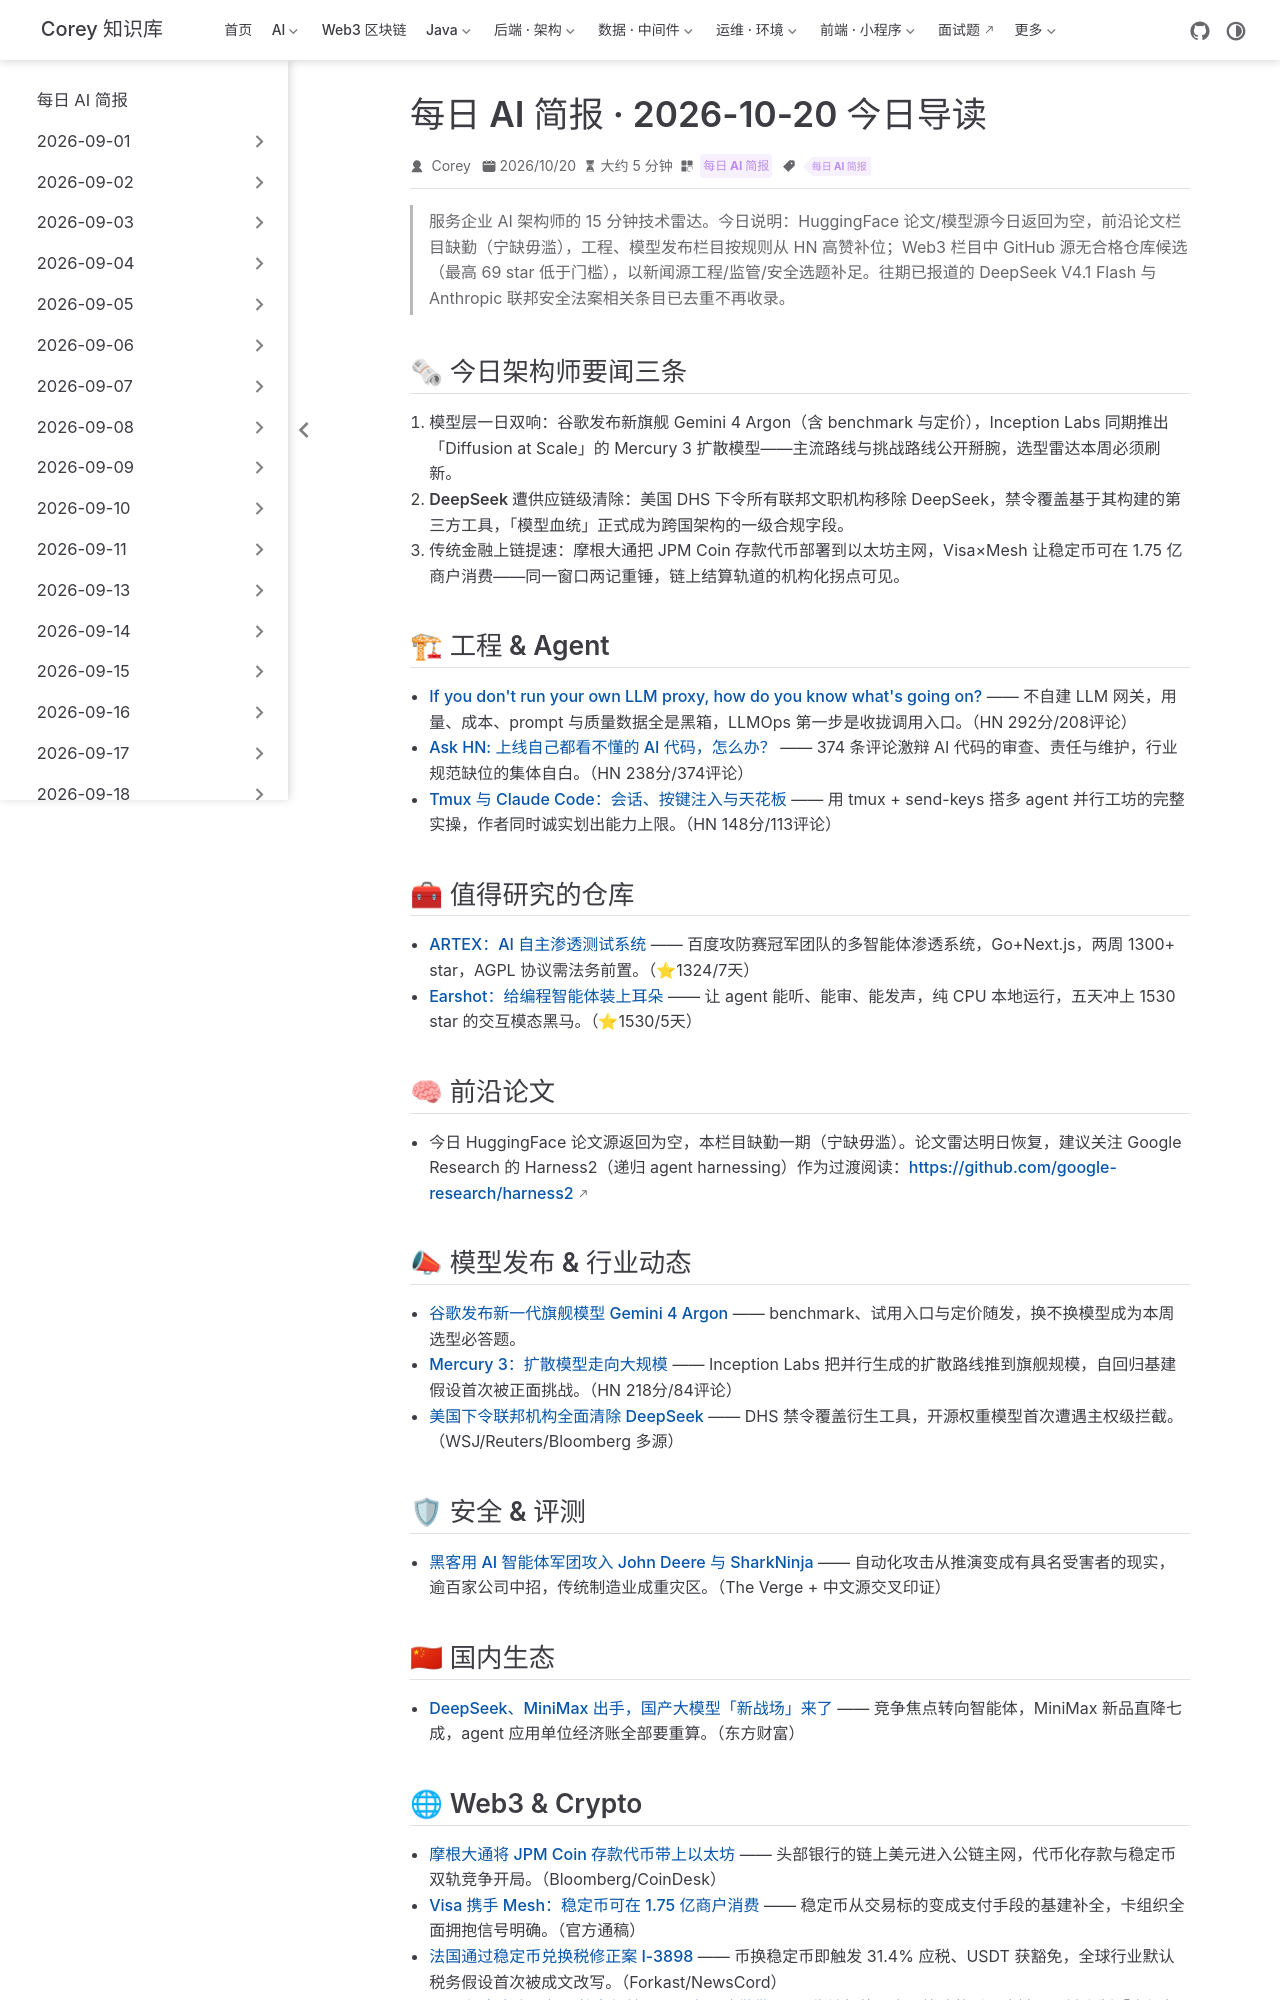

repository: code-corey/code-corey.github.io · page: News/2026-10-20/00-今日导读.html · generator: jekyll

---
title: "每日 AI 简报 · 2026-10-20 今日导读"
shortTitle: "2026-10-20 今日导读"
sidebarGroup: "2026-10-20"
order: 0
date: 2026-10-20
category:
  - "每日 AI 简报"
tag:
  - "每日 AI 简报"
description: "Gemini 4 Argon 与 Mercury 3 扩散模型同窗竞技、DHS 下令清除 DeepSeek 及其衍生工具、摩根大通与 Visa 同日推进传统金融上链成今日主线。"
---

# 每日 AI 简报 · 2026-10-20 今日导读

> 服务企业 AI 架构师的 15 分钟技术雷达。今日说明：HuggingFace 论文/模型源今日返回为空，前沿论文栏目缺勤（宁缺毋滥），工程、模型发布栏目按规则从 HN 高赞补位；Web3 栏目中 GitHub 源无合格仓库候选（最高 69 star 低于门槛），以新闻源工程/监管/安全选题补足。往期已报道的 DeepSeek V4.1 Flash 与 Anthropic 联邦安全法案相关条目已去重不再收录。

## 🗞 今日架构师要闻三条

1. **模型层一日双响**：谷歌发布新旗舰 Gemini 4 Argon（含 benchmark 与定价），Inception Labs 同期推出「Diffusion at Scale」的 Mercury 3 扩散模型——主流路线与挑战路线公开掰腕，选型雷达本周必须刷新。
2. **DeepSeek 遭供应链级清除**：美国 DHS 下令所有联邦文职机构移除 DeepSeek，禁令覆盖基于其构建的第三方工具，「模型血统」正式成为跨国架构的一级合规字段。
3. **传统金融上链提速**：摩根大通把 JPM Coin 存款代币部署到以太坊主网，Visa×Mesh 让稳定币可在 1.75 亿商户消费——同一窗口两记重锤，链上结算轨道的机构化拐点可见。

## 🏗 工程 & Agent

- [If you don't run your own LLM proxy, how do you know what's going on?](01-own-llm-proxy.md) —— 不自建 LLM 网关，用量、成本、prompt 与质量数据全是黑箱，LLMOps 第一步是收拢调用入口。（HN 292分/208评论）
- [Ask HN: 上线自己都看不懂的 AI 代码，怎么办？](02-ai-written-code.md) —— 374 条评论激辩 AI 代码的审查、责任与维护，行业规范缺位的集体自白。（HN 238分/374评论）
- [Tmux 与 Claude Code：会话、按键注入与天花板](03-tmux-claude-code.md) —— 用 tmux + send-keys 搭多 agent 并行工坊的完整实操，作者同时诚实划出能力上限。（HN 148分/113评论）

## 🧰 值得研究的仓库

- [ARTEX：AI 自主渗透测试系统](04-artex-pentest.md) —— 百度攻防赛冠军团队的多智能体渗透系统，Go+Next.js，两周 1300+ star，AGPL 协议需法务前置。（⭐1324/7天）
- [Earshot：给编程智能体装上耳朵](05-earshot-agent-audio.md) —— 让 agent 能听、能审、能发声，纯 CPU 本地运行，五天冲上 1530 star 的交互模态黑马。（⭐1530/5天）

## 🧠 前沿论文

- 今日 HuggingFace 论文源返回为空，本栏目缺勤一期（宁缺毋滥）。论文雷达明日恢复，建议关注 Google Research 的 Harness2（递归 agent harnessing）作为过渡阅读：https://github.com/google-research/harness2

## 📣 模型发布 & 行业动态

- [谷歌发布新一代旗舰模型 Gemini 4 Argon](06-gemini-4-argon.md) —— benchmark、试用入口与定价随发，换不换模型成为本周选型必答题。
- [Mercury 3：扩散模型走向大规模](07-mercury-3-diffusion.md) —— Inception Labs 把并行生成的扩散路线推到旗舰规模，自回归基建假设首次被正面挑战。（HN 218分/84评论）
- [美国下令联邦机构全面清除 DeepSeek](08-us-deepseek-ban.md) —— DHS 禁令覆盖衍生工具，开源权重模型首次遭遇主权级拦截。（WSJ/Reuters/Bloomberg 多源）

## 🛡 安全 & 评测

- [黑客用 AI 智能体军团攻入 John Deere 与 SharkNinja](09-ai-agents-hack.md) —— 自动化攻击从推演变成有具名受害者的现实，逾百家公司中招，传统制造业成重灾区。（The Verge + 中文源交叉印证）

## 🇨🇳 国内生态

- [DeepSeek、MiniMax 出手，国产大模型「新战场」来了](10-deepseek-minimax-agents.md) —— 竞争焦点转向智能体，MiniMax 新品直降七成，agent 应用单位经济账全部要重算。（东方财富）
